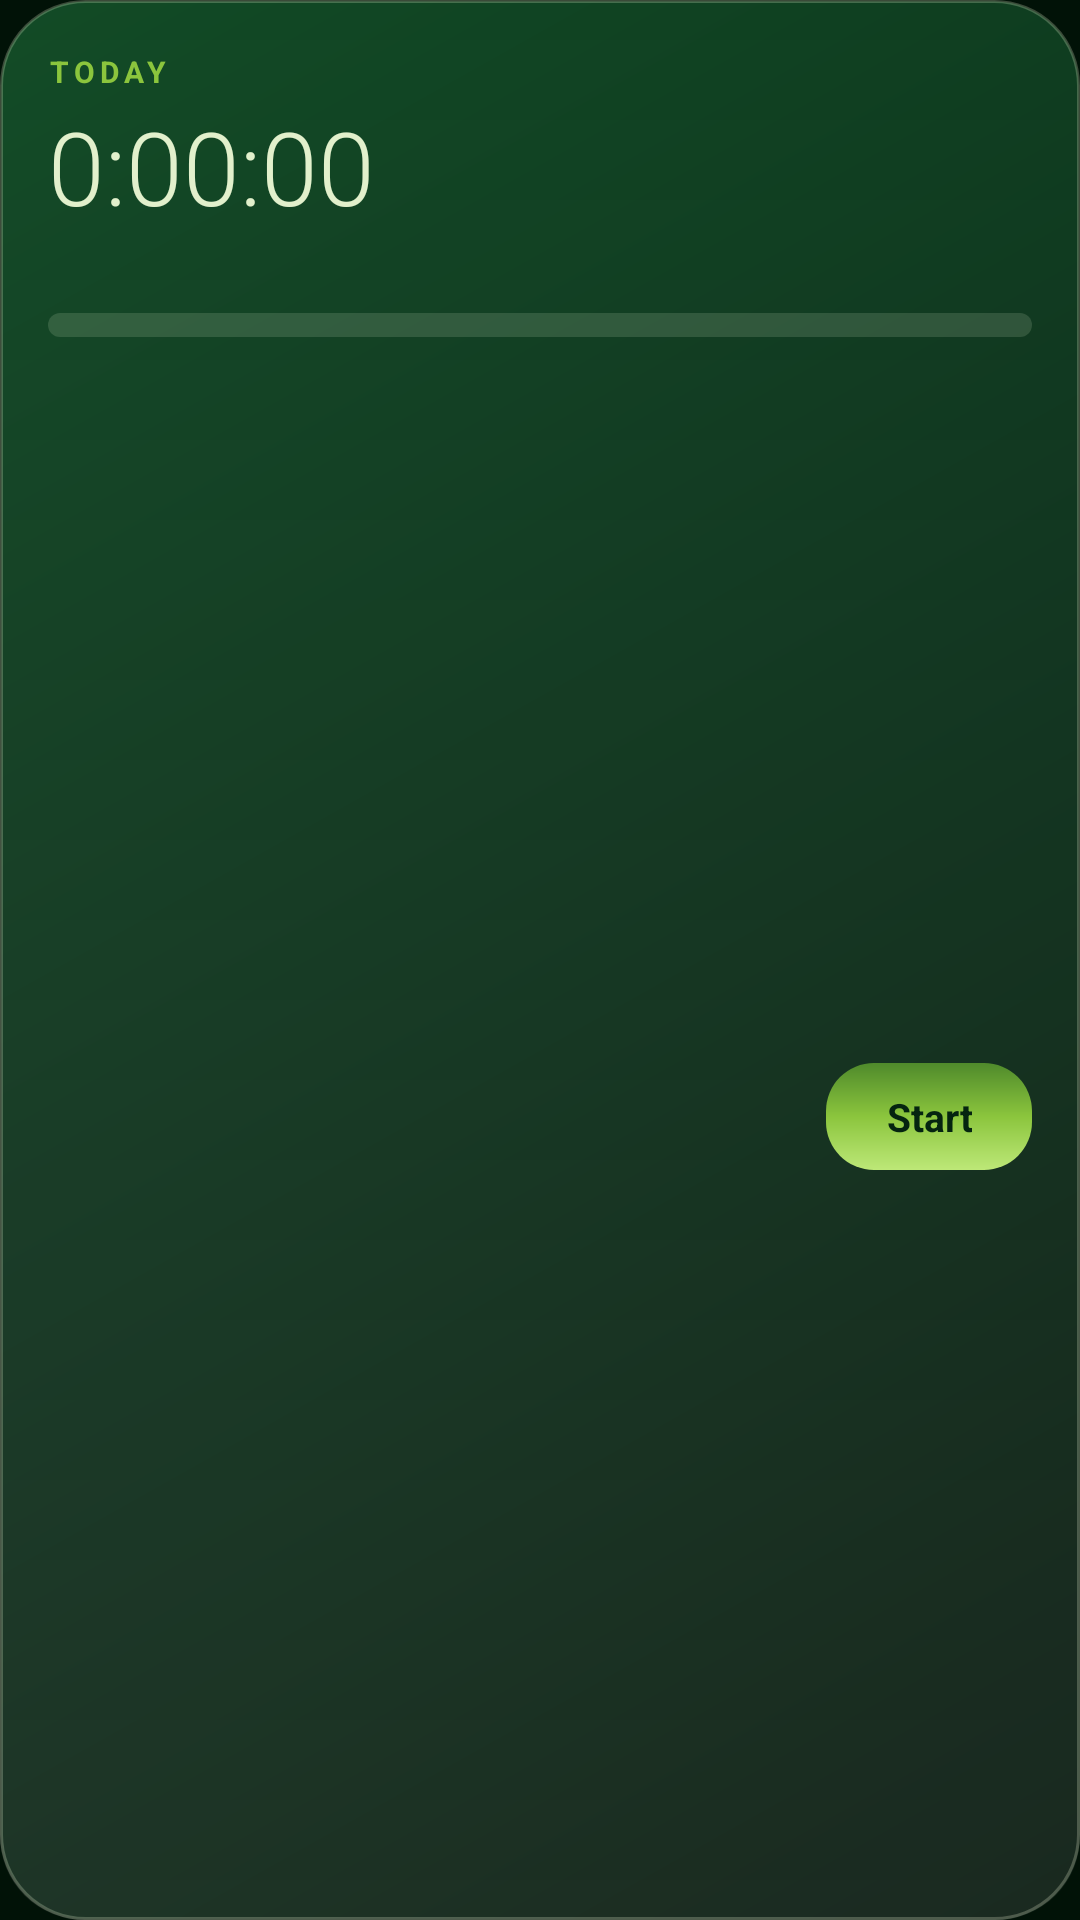

The Android layout XML behind this screen, and the referenced resources:
<!-- AndroidManifest.xml: application theme Theme.Fieldnote -->
<!-- res/layout/widget_focus.xml -->
<?xml version="1.0" encoding="utf-8"?>
<LinearLayout xmlns:android="http://schemas.android.com/apk/res/android"
    android:id="@+id/w_root"
    android:layout_width="match_parent"
    android:layout_height="match_parent"
    android:background="@drawable/widget_bg"
    android:orientation="vertical"
    android:padding="16dp">

    <LinearLayout
        android:layout_width="match_parent"
        android:layout_height="wrap_content"
        android:orientation="horizontal">
        <TextView
            android:id="@+id/w_label"
            android:layout_width="0dp"
            android:layout_height="wrap_content"
            android:layout_weight="1"
            android:letterSpacing="0.16"
            android:text="TODAY"
            android:textColor="#8BC53D"
            android:textSize="10sp"
            android:textStyle="bold" />
        <TextView
            android:id="@+id/w_streak"
            android:layout_width="wrap_content"
            android:layout_height="wrap_content"
            android:textColor="#B3E2F0CC"
            android:textSize="11sp" />
    </LinearLayout>

    <FrameLayout
        android:layout_width="match_parent"
        android:layout_height="wrap_content"
        android:layout_marginTop="2dp">
        <TextView
            android:id="@+id/w_time"
            android:layout_width="wrap_content"
            android:layout_height="wrap_content"
            android:fontFamily="sans-serif-light"
            android:text="0:00:00"
            android:textColor="#E2F0CC"
            android:textSize="34sp" />
        <Chronometer
            android:id="@+id/w_chrono"
            android:layout_width="wrap_content"
            android:layout_height="wrap_content"
            android:fontFamily="sans-serif-light"
            android:textColor="#E2F0CC"
            android:textSize="34sp"
            android:visibility="gone" />
    </FrameLayout>

    <TextView
        android:id="@+id/w_sub"
        android:layout_width="match_parent"
        android:layout_height="wrap_content"
        android:maxLines="1"
        android:textColor="#B3E2F0CC"
        android:textSize="12sp" />

    <ProgressBar
        android:id="@+id/w_progress"
        style="?android:attr/progressBarStyleHorizontal"
        android:layout_width="match_parent"
        android:layout_height="8dp"
        android:layout_marginTop="10dp"
        android:indeterminate="false"
        android:max="100"
        android:progressDrawable="@drawable/widget_progress" />

    <LinearLayout
        android:layout_width="match_parent"
        android:layout_height="0dp"
        android:layout_weight="1"
        android:gravity="center_vertical"
        android:orientation="horizontal"
        android:paddingTop="8dp">
        <TextView
            android:id="@+id/w_goal"
            android:layout_width="0dp"
            android:layout_height="wrap_content"
            android:layout_weight="1"
            android:textColor="#99E2F0CC"
            android:textSize="11sp" />
        <TextView
            android:id="@+id/w_btn"
            android:layout_width="wrap_content"
            android:layout_height="wrap_content"
            android:background="@drawable/widget_btn"
            android:gravity="center"
            android:paddingStart="20dp"
            android:paddingTop="9dp"
            android:paddingEnd="20dp"
            android:paddingBottom="9dp"
            android:text="Start"
            android:textColor="#052410"
            android:textSize="13sp"
            android:textStyle="bold" />
    </LinearLayout>
</LinearLayout>
<!-- resources referenced by this layout -->
<resources>
  <!-- drawable widget_bg (drawable) -->
  <?xml version="1.0" encoding="utf-8"?>
  <layer-list xmlns:android="http://schemas.android.com/apk/res/android">
      <item>
          <shape android:shape="rectangle">
              <gradient android:type="linear" android:angle="315"
                  android:startColor="#F2124E27" android:centerColor="#F20A3019" android:endColor="#F2011207" />
              <corners android:radius="28dp" />
              <stroke android:width="1dp" android:color="#40E2F0CC" />
          </shape>
      </item>
      <item>
          <shape android:shape="rectangle">
              <gradient android:type="linear" android:angle="270"
                  android:startColor="#00FFFFFF" android:endColor="#18FFFFFF" />
              <corners android:radius="28dp" />
          </shape>
      </item>
  </layer-list>
  <!-- drawable widget_btn (drawable) -->
  <?xml version="1.0" encoding="utf-8"?>
  <shape xmlns:android="http://schemas.android.com/apk/res/android" android:shape="rectangle">
      <gradient android:type="linear" android:angle="270"
          android:startColor="#4F8A2B" android:centerColor="#8BC53D" android:endColor="#BDE878" />
      <corners android:radius="16dp" />
  </shape>
  <!-- drawable widget_progress (drawable) -->
  <?xml version="1.0" encoding="utf-8"?>
  <layer-list xmlns:android="http://schemas.android.com/apk/res/android">
      <item android:id="@android:id/background">
          <shape android:shape="rectangle">
              <solid android:color="#26E2F0CC" />
              <corners android:radius="6dp" />
          </shape>
      </item>
      <item android:id="@android:id/progress">
          <clip>
              <shape android:shape="rectangle">
                  <gradient android:type="linear" android:angle="0"
                      android:startColor="#4F8A2B" android:centerColor="#8BC53D" android:endColor="#BDE878" />
                  <corners android:radius="6dp" />
              </shape>
          </clip>
      </item>
  </layer-list>
  <style name="Theme.Fieldnote" parent="android:Theme.Material.NoActionBar">
          <item name="android:windowBackground">@color/fn_bg</item>
          <item name="android:statusBarColor">@color/fn_bg</item>
          <item name="android:navigationBarColor">@color/fn_bg</item>
          <item name="android:colorBackground">@color/fn_bg</item>
      </style>
  <color name="fn_bg">#011207</color>
</resources>
